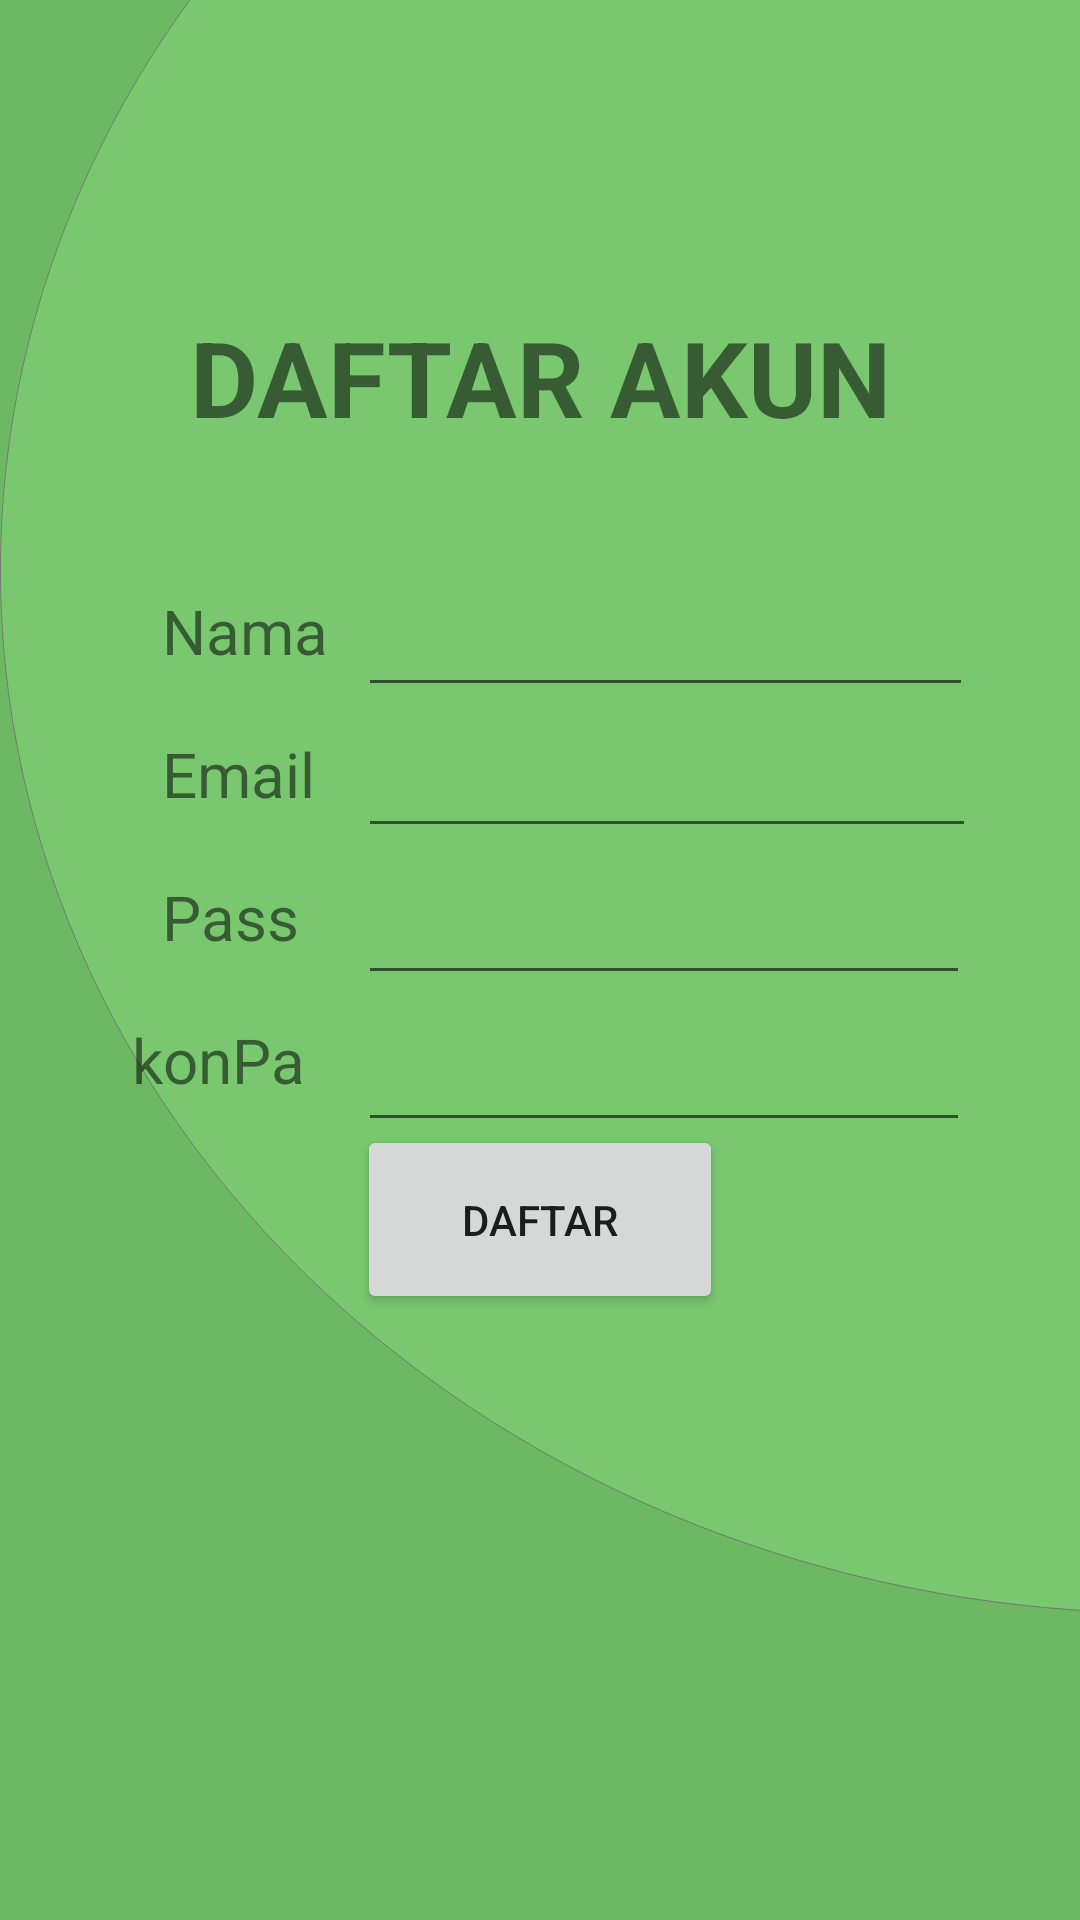

The Android layout XML behind this screen, and the referenced resources:
<!-- AndroidManifest.xml: application theme Theme.Finalprojekbetaa -->
<!-- res/layout/activity_daftar.xml -->
<?xml version="1.0" encoding="utf-8"?>
<androidx.constraintlayout.widget.ConstraintLayout xmlns:android="http://schemas.android.com/apk/res/android"
    xmlns:app="http://schemas.android.com/apk/res-auto"
    xmlns:tools="http://schemas.android.com/tools"
    android:layout_width="match_parent"
    android:layout_height="match_parent"
    tools:context=".daftar"
    android:background="@drawable/ic_custom___9">
    <TextView
        android:id="@+id/textView2"
        android:layout_width="299dp"
        android:layout_height="67dp"
        android:gravity="center"
        android:text=" DAFTAR AKUN "
        android:textSize="35dp"
        android:textStyle="bold"
        app:layout_constraintBottom_toBottomOf="parent"
        app:layout_constraintLeft_toLeftOf="parent"
        app:layout_constraintRight_toRightOf="parent"
        app:layout_constraintTop_toTopOf="parent"
        app:layout_constraintVertical_bias="0.161" />


    <LinearLayout
        android:layout_width="wrap_content"
        android:layout_height="wrap_content"
        android:gravity="center"
        android:orientation="horizontal"
        app:layout_constraintBottom_toBottomOf="parent"
        app:layout_constraintEnd_toEndOf="parent"
        app:layout_constraintHorizontal_bias="0.494"
        app:layout_constraintStart_toStartOf="parent"
        app:layout_constraintTop_toTopOf="parent"
        app:layout_constraintVertical_bias="0.413"
        tools:ignore="MissingConstraints">

        <LinearLayout
            android:id="@+id/linearLayout"
            android:layout_width="wrap_content"
            android:layout_height="wrap_content"
            android:orientation="vertical"
            tools:ignore="MissingConstraints">

            <TextView
                android:layout_width="wrap_content"
                android:layout_height="wrap_content"
                android:padding="10dp"
                android:text="  Nama"
                android:textSize="10pt" />

            <TextView
                android:layout_width="match_parent"
                android:layout_height="wrap_content"
                android:padding="10dp"
                android:text="  Email"
                android:textSize="10pt" />

            <TextView
                android:layout_width="match_parent"
                android:layout_height="wrap_content"
                android:padding="10dp"
                android:text="  Pass"
                android:textSize="10pt" />
            <TextView
                android:layout_width="match_parent"
                android:layout_height="wrap_content"
                android:padding="10dp"
                android:text="konPass"
                android:textSize="10pt" />

        </LinearLayout>

        <LinearLayout
            android:layout_width="wrap_content"
            android:layout_height="wrap_content"
            android:orientation="vertical">

            <EditText
                android:id="@+id/etnama"
                android:layout_width="205dp"
                android:layout_height="53dp"
                tools:ignore="MissingConstraints" />

            <EditText
                android:id="@+id/etemail"
                android:layout_width="206dp"
                android:layout_height="47dp"
                android:ems="10"
                android:inputType="textEmailAddress"
                tools:ignore="MissingConstraints" />

            <EditText
                android:id="@+id/etpassword"
                android:layout_width="204dp"
                android:layout_height="49dp"
                android:ems="10"
                android:inputType="textPassword"
                tools:ignore="MissingConstraints" />
            <EditText
                android:id="@+id/etkonpassword"
                android:layout_width="204dp"
                android:layout_height="49dp"
                android:ems="10"
                android:inputType="textPassword"
                tools:ignore="MissingConstraints" />

        </LinearLayout>

    </LinearLayout>

    <Button
        android:id="@+id/daftar"
        android:layout_width="122dp"
        android:layout_height="63dp"
        android:text="Daftar"
        app:layout_constraintBottom_toBottomOf="parent"
        app:layout_constraintEnd_toEndOf="parent"
        app:layout_constraintStart_toStartOf="parent"
        app:layout_constraintTop_toTopOf="parent"
        app:layout_constraintVertical_bias="0.65" />

</androidx.constraintlayout.widget.ConstraintLayout>
<!-- resources referenced by this layout -->
<resources>
  <!-- drawable ic_custom___9 (drawable) -->
  <vector xmlns:android="http://schemas.android.com/apk/res/android"
      android:width="1205dp"
      android:height="2340dp"
      android:viewportWidth="1205"
      android:viewportHeight="2340">
    <group>
      <clip-path
          android:pathData="M0,0h1205v2340h-1205z"/>
      <path
          android:pathData="M0,0h1205v2340h-1205z"
          android:fillColor="#6cb863"/>
      <group>
        <clip-path
            android:pathData="M0,-576h1205v2542h-1205z"/>
        <path
            android:pathData="M0,695a1299.5,1271 0,1 0,2599 0a1299.5,1271 0,1 0,-2599 0z"
            android:fillColor="#79c86f"
            android:strokeColor="#00000000"/>
        <path
            android:strokeWidth="1"
            android:pathData="M0.5,695a1299,1270.5 0,1 0,2598 0a1299,1270.5 0,1 0,-2598 0z"
            android:fillColor="#00000000"
            android:strokeColor="#707070"/>
      </group>
    </group>
  </vector>
  <style name="Theme.Finalprojekbetaa" parent="Theme.MaterialComponents.DayNight.DarkActionBar">
          
          <item name="colorPrimary">#3E9E32</item>
          <item name="colorPrimaryVariant">@color/green</item>
          <item name="colorOnPrimary">@color/green</item>
          
          <item name="colorSecondary">@color/teal_200</item>
          <item name="colorSecondaryVariant">@color/teal_700</item>
          <item name="colorOnSecondary">@color/black</item>
          
          <item name="android:statusBarColor" tools:targetApi="l">?attr/colorPrimaryVariant</item>
          
      </style>
  <color name="green">#79c86f</color>
  <color name="teal_200">#FF03DAC5</color>
  <color name="teal_700">#FF018786</color>
  <color name="black">#FF000000</color>
</resources>
